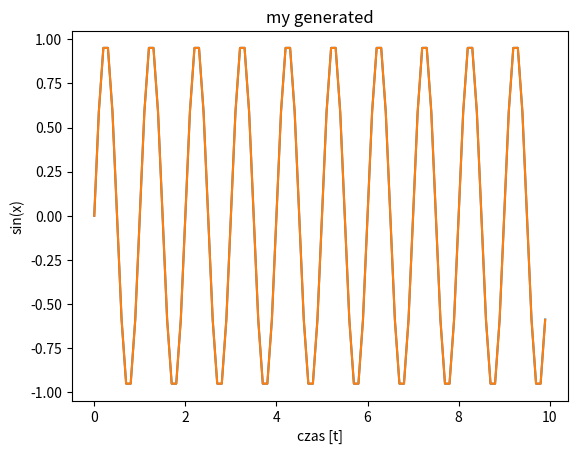

This chart was generated by the following Python code:
import matplotlib.pyplot as plt
import numpy as np
import math

def numpySin():
    x = np.arange(0, 10, 0.1)
    y = np.sin(2*np.pi* x)
    
    plt.plot(x,y)
    plt.xlabel('czas [t]')
    plt.ylabel('sin(x)')
    plt.title('numpy generated')
    plt.show()

def ownGeneratedSin():
    x = [i*0.1 for i in range(int(10/0.1))]
    y = [math.sin(2*3.1415*t) for t in x]

    plt.plot(x,y)
    plt.xlabel('czas [t]')
    plt.ylabel('sin(x)')
    plt.title('my generated')
    plt.show()

numpySin()
ownGeneratedSin()